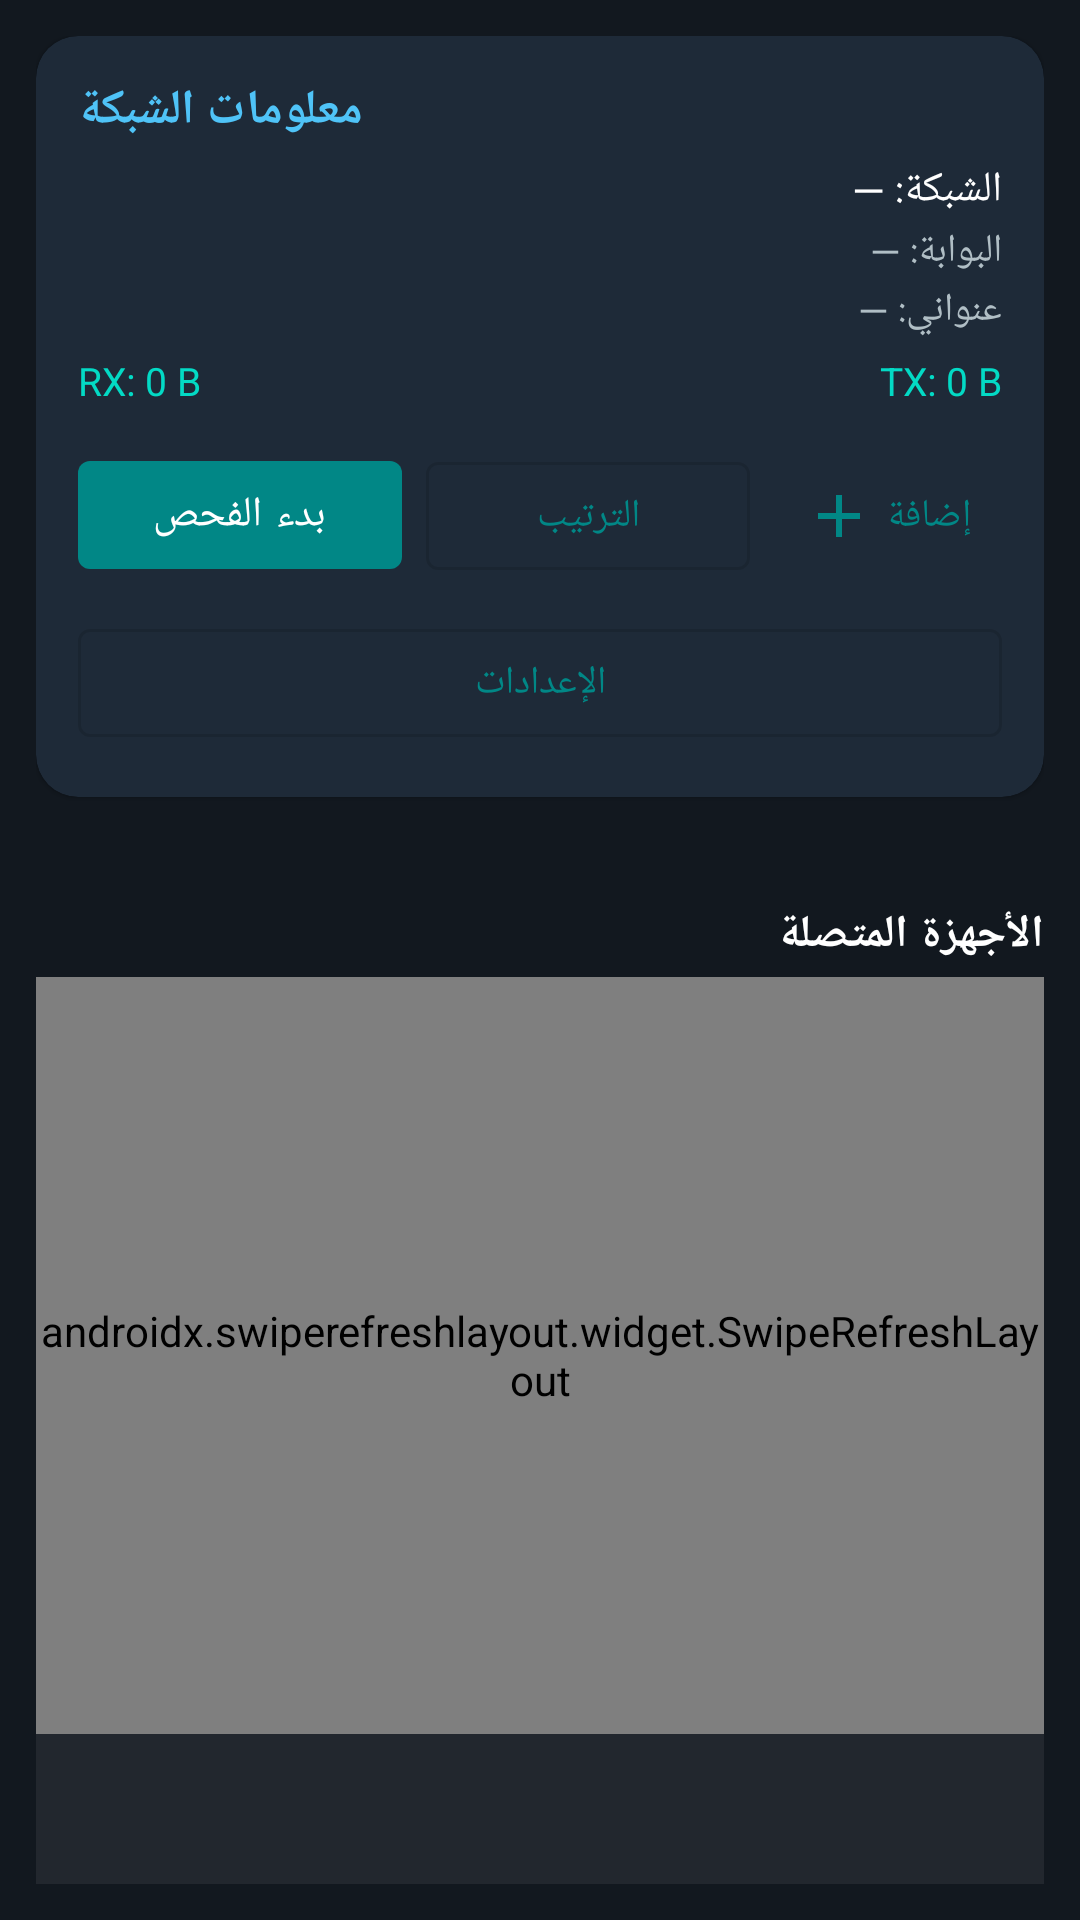

Write the Android layout XML for this screen, with the resource values it uses.
<!-- AndroidManifest.xml: application theme Theme.WiFiScanner -->
<!-- res/layout/activity_main.xml -->
<?xml version="1.0" encoding="utf-8"?>
<androidx.constraintlayout.widget.ConstraintLayout
    xmlns:android="http://schemas.android.com/apk/res/android"
    xmlns:app="http://schemas.android.com/apk/res-auto"
    xmlns:tools="http://schemas.android.com/tools"
    android:layout_width="match_parent"
    android:layout_height="match_parent"
    android:background="@color/bg_screen"
    android:padding="12dp">

    
    <com.google.android.material.card.MaterialCardView
        android:id="@+id/cardNetwork"
        android:layout_width="match_parent"
        android:layout_height="wrap_content"
        app:cardBackgroundColor="@color/bg_card"
        app:cardCornerRadius="14dp"
        app:layout_constraintTop_toTopOf="parent">

        <LinearLayout
            android:layout_width="match_parent"
            android:layout_height="wrap_content"
            android:orientation="vertical"
            android:padding="14dp">

            <TextView
                android:layout_width="wrap_content"
                android:layout_height="wrap_content"
                android:text="@string/network_info"
                android:textColor="@color/accent"
                android:textStyle="bold"
                android:textSize="16sp" />

            <TextView
                android:id="@+id/textSsid"
                android:layout_width="match_parent"
                android:layout_height="wrap_content"
                android:textColor="@color/white"
                android:textSize="14sp"
                android:layout_marginTop="6dp"
                android:text="@string/ssid_placeholder" />

            <TextView
                android:id="@+id/textGateway"
                android:layout_width="match_parent"
                android:layout_height="wrap_content"
                android:textColor="@color/text_secondary"
                android:textSize="13sp"
                android:layout_marginTop="2dp"
                android:text="@string/gateway_placeholder" />

            <TextView
                android:id="@+id/textMyIp"
                android:layout_width="match_parent"
                android:layout_height="wrap_content"
                android:textColor="@color/text_secondary"
                android:textSize="13sp"
                android:layout_marginTop="2dp"
                android:text="@string/my_ip_placeholder" />

            <LinearLayout
                android:layout_width="match_parent"
                android:layout_height="wrap_content"
                android:orientation="horizontal"
                android:layout_marginTop="6dp">

                <TextView
                    android:id="@+id/textRx"
                    android:layout_width="0dp"
                    android:layout_height="wrap_content"
                    android:layout_weight="1"
                    android:textColor="@color/teal_200"
                    android:textSize="13sp"
                    android:text="@string/rx_placeholder" />

                <TextView
                    android:id="@+id/textTx"
                    android:layout_width="0dp"
                    android:layout_height="wrap_content"
                    android:layout_weight="1"
                    android:gravity="end"
                    android:textColor="@color/teal_200"
                    android:textSize="13sp"
                    android:text="@string/tx_placeholder" />
            </LinearLayout>

            
            <LinearLayout
                android:layout_width="match_parent"
                android:layout_height="wrap_content"
                android:orientation="horizontal"
                android:layout_marginTop="12dp">

                <com.google.android.material.button.MaterialButton
                    android:id="@+id/btnScan"
                    android:layout_width="0dp"
                    android:layout_height="wrap_content"
                    android:layout_weight="1"
                    android:textSize="14sp"
                    android:text="@string/scan" />

                <com.google.android.material.button.MaterialButton
                    android:id="@+id/btnSort"
                    style="@style/Widget.MaterialComponents.Button.OutlinedButton"
                    android:layout_width="0dp"
                    android:layout_height="wrap_content"
                    android:layout_weight="1"
                    android:layout_marginStart="8dp"
                    android:textSize="13sp"
                    android:maxLines="1"
                    android:autoSizeTextType="none"
                    android:ellipsize="end"
                    android:text="@string/sort" />

                <com.google.android.material.button.MaterialButton
                    android:id="@+id/btnAddManual"
                    style="@style/Widget.MaterialComponents.Button.TextButton"
                    android:layout_width="0dp"
                    android:layout_height="wrap_content"
                    android:layout_weight="0.7"
                    android:layout_marginStart="8dp"
                    android:textSize="13sp"
                    android:maxLines="1"
                    android:ellipsize="end"
                    app:icon="@drawable/ic_add"
                    app:iconGravity="textStart"
                    android:text="@string/add_short" />
            </LinearLayout>

            <com.google.android.material.button.MaterialButton
                android:id="@+id/btnSettings"
                style="@style/Widget.MaterialComponents.Button.OutlinedButton"
                android:layout_width="match_parent"
                android:layout_height="wrap_content"
                android:layout_marginTop="8dp"
                android:textSize="13sp"
                android:text="@string/settings" />
        </LinearLayout>
    </com.google.android.material.card.MaterialCardView>

    <TextView
        android:id="@+id/textStatus"
        android:layout_width="match_parent"
        android:layout_height="wrap_content"
        android:layout_marginTop="10dp"
        android:textColor="@color/text_secondary"
        android:textSize="13sp"
        tools:text="جاهز للفحص"
        app:layout_constraintTop_toBottomOf="@id/cardNetwork" />

    <ProgressBar
        android:id="@+id/progressScan"
        style="?android:attr/progressBarStyleHorizontal"
        android:layout_width="match_parent"
        android:layout_height="wrap_content"
        android:indeterminate="true"
        android:visibility="gone"
        app:layout_constraintTop_toBottomOf="@id/textStatus" />

    <TextView
        android:id="@+id/textSectionTitle"
        android:layout_width="match_parent"
        android:layout_height="wrap_content"
        android:layout_marginTop="8dp"
        android:text="@string/connected_devices"
        android:textColor="@color/white"
        android:textSize="15sp"
        android:textStyle="bold"
        app:layout_constraintTop_toBottomOf="@id/progressScan" />

    <androidx.swiperefreshlayout.widget.SwipeRefreshLayout
        android:id="@+id/swipeRefresh"
        android:layout_width="match_parent"
        android:layout_height="0dp"
        android:layout_marginTop="4dp"
        app:layout_constraintTop_toBottomOf="@id/textSectionTitle"
        app:layout_constraintBottom_toTopOf="@id/adContainerMain">

        <androidx.recyclerview.widget.RecyclerView
            android:id="@+id/recyclerDevices"
            android:layout_width="match_parent"
            android:layout_height="match_parent"
            android:clipToPadding="false"
            android:paddingBottom="12dp" />
    </androidx.swiperefreshlayout.widget.SwipeRefreshLayout>

    
    <FrameLayout
        android:id="@+id/adContainerMain"
        android:layout_width="match_parent"
        android:layout_height="wrap_content"
        android:minHeight="50dp"
        android:background="#11FFFFFF"
        app:layout_constraintBottom_toBottomOf="parent" />

</androidx.constraintlayout.widget.ConstraintLayout>
<!-- resources referenced by this layout -->
<resources>
  <color name="accent">#FF4FC3F7</color>
  <color name="bg_card">#FF1E2A38</color>
  <color name="bg_screen">#FF12181F</color>
  <color name="teal_200">#FF03DAC5</color>
  <color name="text_secondary">#FFB0BEC5</color>
  <color name="white">#FFFFFFFF</color>
  <!-- drawable ic_add (drawable) -->
  <vector xmlns:android="http://schemas.android.com/apk/res/android"
      android:width="24dp" android:height="24dp"
      android:viewportWidth="24" android:viewportHeight="24"
      android:tint="?attr/colorControlNormal">
    <path
        android:fillColor="#FFFFFFFF"
        android:pathData="M19,13h-6v6h-2v-6H5v-2h6V5h2v6h6v2z"/>
  </vector>
  <string name="add_short">إضافة</string>
  <string name="connected_devices">الأجهزة المتصلة</string>
  <string name="gateway_placeholder">البوابة: —</string>
  <string name="my_ip_placeholder">عنواني: —</string>
  <string name="network_info">معلومات الشبكة</string>
  <string name="rx_placeholder">RX: 0 B</string>
  <string name="scan">بدء الفحص</string>
  <string name="settings">الإعدادات</string>
  <string name="sort">الترتيب</string>
  <string name="ssid_placeholder">الشبكة: —</string>
  <string name="tx_placeholder">TX: 0 B</string>
  <style name="Theme.WiFiScanner" parent="Theme.MaterialComponents.DayNight.NoActionBar">
          <item name="colorPrimary">@color/teal_700</item>
          <item name="colorPrimaryVariant">@color/teal_700</item>
          <item name="colorOnPrimary">@color/white</item>
          <item name="colorSecondary">@color/accent</item>
          <item name="android:statusBarColor">@color/bg_screen</item>
          <item name="android:windowBackground">@color/bg_screen</item>
      </style>
  <color name="teal_700">#FF018786</color>
</resources>
